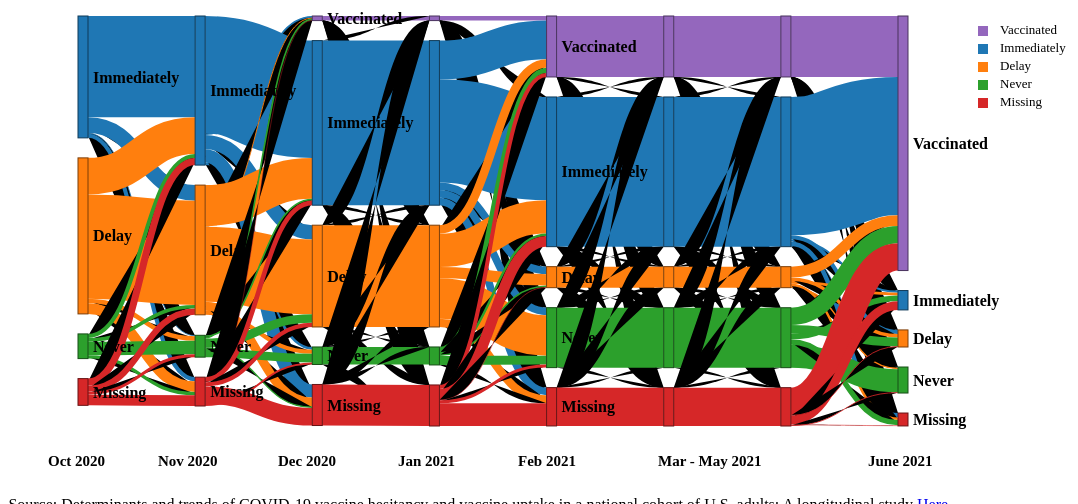
D3 v6 page, settled after 480 driven frames (8 s of simulated time); the page loaded 1 data file(s).


// ── js/sankey_complex_main.js


// set the dimensions and margins of the graph
var margin = {top: 20, right: 300, bottom: 70, left: 70},
    width = 1200 - margin.left - margin.right,
    height = 500 - margin.top - margin.bottom;


// format variables
var formatNumber = d3.format(",.0f"), // zero decimal places
    format = function(d) { return formatNumber(d); },
    color = d3.scaleOrdinal(d3.schemeCategory10);



// append the svg object to the body of the page
var svg = d3.select("#chart").append("svg")
    .attr("width", width + margin.left + margin.right)
    .attr("height", height + margin.top + margin.bottom)
    .append("g")
    .attr("transform",
        "translate(" + margin.left + "," + margin.top + ")");

// Set the sankey diagram properties
var sankey = d3.sankey()
    .nodeWidth(10)
    .nodePadding(20)
    // .nodeId(d => d.id)
    // // .nodeAlign(nodeAlignment)
    .nodeSort(null)
    .size([width, height]);


// const sankey = d3.sankey()
//     .size(graphSize)
//     .nodeId(d => d.id)
//     // .nodeWidth(nodeWidth)
//     // .nodePadding(0.5)
//     .nodeAlign(nodeAlignment)
//     .nodeSort(null) //creates sankey nodes as ordered in the data

const hiddenNodes = [13, 14, 15, 16, 17, 23, 24, 25, 26, 27, 28, 29, 30, 31, 32];

var path = sankey.links();

// load the data
d3.json("sankey_complex_data/sankey2.json").then(function(sankeydata) {

    graph = sankey(sankeydata);


// add in the links
//     var link = svg.append("g").selectAll(".link")
//         .data(graph.links)
//         .enter().append("path")
//         .attr("class", "link")
//         .attr("d", d3.sankeyLinkHorizontal())
//         .attr("stroke-width", function(d) { return d.width; })
//         .style("stroke", function(d) {
//             return "grey"});

    var link = svg.append("g").selectAll(".link")
        .data(graph.links)
        .enter().append("path")
        .attr("class", "link")
        .attr("id", (d, i) => {
            d.id = i;
            return "link-" + i;
        })
        .attr("d", d3.sankeyLinkHorizontal())
        .attr("stroke-width", function(d) { return d.width; })
        .style("stroke", function(d) {
            return "grey"});


// add the link titles
    link.append("title")
        .text(function(d) {
            return d.source.name + " → " +
                d.target.name + "\n" + "Number of participants: " + format(d.value); });

// add in the nodes
//     var node = svg.append("g").selectAll(".node")
//         .data(graph.nodes)
//         .enter().append("g")
//         .attr("class", "node")
//         .on("click",highlight_node_links);

    var node = svg.append("g").selectAll(".node")
        .data(graph.nodes)
        .enter().append("g")
        .attr("class", "node")
        //.attr("transform", function(d) { return "translate(" + d.x + "," + d.y + ")"; })
        // .on("click",highlight_node_links)

// add the rectangles for the nodes
    node.append("rect")
        .attr("x", d => d.x0)
        .attr("y", d => d.y0)
        .attr("height", d => d.y1 - d.y0)
        .attr("width", sankey.nodeWidth())
        .style("fill", d => d.color = color(d.name.replace(/ .*/, "")))
        .style("stroke", d => d3.rgb(d.color).darker(2))
        .attr("class", d => hiddenNodes.includes(d.index) ? "hidden-node" : "")
        .attr("id", d => `node-${d.index}`)
        .append("title")
        .text(d => d.name + "\n" + "Number of participants: " + format(d.value));

    function highlight_node_links(e, node){
        var remainingNodes=[],
            nextNodes=[];

        var stroke_opacity = 0;
        let showPercentage = true;
        if( d3.select(this).attr("data-clicked") == "1" ){
            d3.select(this).attr("data-clicked","0");
            stroke_opacity = 0.2;
            showPercentage = false;
        }else{
            d3.select(this).attr("data-clicked","1");
            stroke_opacity = 0.5;
            showPercentage = true;
        }

        var traverse = [
            {
                linkType : "sourceLinks",
                nodeType : "target"
            },
            // {
            //     linkType : "targetLinks",
            //     nodeType : "source"
            // }
        ];

        // Config toggle
        const showDescendents = false;

        traverse.forEach(function(step) {
            node[step.linkType].forEach(function(link) {
                remainingNodes.push(link[step.nodeType]);
                highlight_link(link.id, link.source.index, stroke_opacity, showPercentage);
            });

            while (showDescendents && remainingNodes.length) {
                nextNodes = [];
                remainingNodes.forEach(function(node) {
                    node[step.linkType].forEach(function(link) {
                        nextNodes.push(link[step.nodeType]);
                        highlight_link(link.id, link.source.index, stroke_opacity, showPercentage);
                    });
                });
                remainingNodes = nextNodes;
            }
        });
    }

    function highlight_link(id, index, opacity, showPercentage){
        d3.select(`#link-${id}`).style("stroke-opacity", opacity);
        d3.select(`#percentage-${index}`).style("visibility", (showPercentage ? "visible" : "hidden"));

        // HACK:
        if (id >= 41 && id <=60) {
            d3.select(`#node-${index+5}`).style("fill-opacity", opacity);
            d3.select(`#link-${id+25}`).style("stroke-opacity", opacity);
        }
        else if (id >= 86 && id <=110) {
            d3.select(`#node-${index+5}`).style("fill-opacity", opacity);
            d3.select(`#node-${index+10}`).style("fill-opacity", opacity);
            d3.select(`#link-${id+25}`).style("stroke-opacity", opacity);
            d3.select(`#link-${id+50}`).style("stroke-opacity", opacity);
        }
    }




// add in the title for the nodes
    node.append("text")
        .attr("x", function(d) { return d.x0 + 15; })
        .attr("y", function(d) { return (d.y1 + d.y0) / 2; })
        .attr("dy", "0.35em")
        .attr("text-anchor", "start")
        .text(function(d) { return d.name; })
        .attr("font-weight",'bold')
        .style("visibility", d => hiddenNodes.includes(d.index) ? "hidden" : "visible");
        // .filter(function(d) { return d.x0 < width / 2; })
        // .attr("font-weight",'bold')
        // .attr("x", function(d) { return d.x1 + 6; })
        // .attr("text-anchor", "start");

    //% values
    node.append("text")
        .attr("x", function(d) { return d.x0 + 15; })
        .attr("y", function(d) { return (d.y1 + d.y0) / 2 + 15; })
        .attr("dy", "0.55em")
        .attr("text-anchor", "start")
        .text(function(d) { return d.perc; })
        .attr("font-weight",'bold')
        .attr("id", d => `percentage-${d.index}`)
        .style("visibility", "hidden");
    // .filter(function(d) { return d.x0 < width / 2; })
    // .attr("font-weight",'bold')
    // .attr("x", function(d) { return d.x1 + 6; })
    // .attr("text-anchor", "start");

    svg.selectAll(".link").style('stroke', d => d.source.color);


    svg
        .append("text")
        .attr("x", -30)
        .attr("y", height+40)
        .attr("class", "title")
        .text("Oct 2020")
        .attr("fill","black")
        .attr("font-size", "15")
        .attr("font-weight",'bold')

    svg
        .append("text")
        .attr("x", 80)
        .attr("y", height+40)
        .attr("class", "title")
        .text("Nov 2020")
        .attr("fill","black")
        .attr("font-size", "15")
        .attr("font-weight",'bold')

    svg
        .append("text")
        .attr("x", 200)
        .attr("y", height+40)
        .attr("class", "title")
        .text("Dec 2020")
        .attr("fill","black")
        .attr("font-size", "15")
        .attr("font-weight",'bold')

    svg
        .append("text")
        .attr("x", 320)
        .attr("y", height+40)
        .attr("class", "title")
        .text("Jan 2021")
        .attr("fill","black")
        .attr("font-size", "15")
        .attr("font-weight",'bold')

    svg
        .append("text")
        .attr("x", 440)
        .attr("y", height+40)
        .attr("class", "title")
        .text("Feb 2021")
        .attr("fill","black")
        .attr("font-size", "15")
        .attr("font-weight",'bold')

    // svg
    //     .append("text")
    //     .attr("x", 480)
    //     .attr("y", height+40)
    //     .attr("class", "title")
    //     .text("Mar 2021")
    //     .attr("fill","black")
    //     .attr("font-size", "15")
    //     .attr("font-weight",'bold')

    svg
        .append("text")
        .attr("x", 580)
        .attr("y", height+40)
        .attr("class", "title")
        .text("Mar - May 2021")
        .attr("fill","black")
        .attr("font-size", "15")
        .attr("font-weight",'bold')

    // svg
    //     .append("text")
    //     .attr("x", 690)
    //     .attr("y", height+40)
    //     .attr("class", "title")
    //     .text("May 2021")
    //     .attr("fill","black")
    //     .attr("font-size", "15")
    //     .attr("font-weight",'bold')

    svg
        .append("text")
        .attr("x", width-40)
        .attr("y", height+40)
        .attr("class", "title")
        .text("June 2021")
        .attr("fill","black")
        .attr("font-size", "15")
        .attr("font-weight",'bold')

    //legend
    // create a list of keys
    var keys = [ "Vaccinated","Immediately","Delay","Never","Missing"]


    var color_legend = d3.scaleOrdinal()
        .domain(keys)
        .range(['rgb(148, 103, 189)','rgb(31, 119, 180)','rgb(255, 127, 14)', 'rgb(44, 160, 44)', 'rgb(214, 39, 40)'])


    // Add one dot in the legend for each name.
    var size = 10

    svg.selectAll("mydots")
        .data(keys)
        .enter()
        .append("rect")
        .attr("x", width+70)
        .attr("y", function(d,i){ return 10 + i*(size+8)})
        .attr("width", size)
        .attr("height", size)
        .style("fill", function(d){ return color_legend(d)})

    svg.selectAll("mylabels")
        .data(keys)
        .enter()
        .append("text")
        .attr("x", width+80 + size*1.2)
        .attr("y", function(d,i){ return 10 + i*(size+8) + (size/2)})
        .style("fill", "black")
        .style("font-size", "13px")
        .text(function(d){ return d})
        .attr("text-anchor", "left")
        .style("alignment-baseline", "middle")
});


### data: sankey_complex_data/sankey2.json
{
 "nodes": [
  {
   "node": 0,
   "name": "Immediately",
   "perc": "37%"
  },
  {
   "node": 1,
   "name": "Delay",
   "perc": "47%"
  },
  {
   "node": 2,
   "name": "Never",
   "perc": "7%"
  },
  {
   "node": 3,
   "name": "Missing",
   "perc": "8%"
  },
  {
   "node": 4,
   "name": "Immediately",
   "perc": "45%"
  },
  {
   "node": 5,
   "name": "Delay",
   "perc": "39%"
  },
  {
   "node": 6,
   "name": "Never",
   "perc": "7%"
  },
  {
   "node": 7,
   "name": "Missing",
   "perc": "9%"
  },
  "... 30 more items"
 ],
 "links": [
  {
   "source": 0,
   "target": 4,
   "value": 1678
  },
  {
   "source": 0,
   "target": 5,
   "value": 259
  },
  {
   "source": 0,
   "target": 6,
   "value": 14
  },
  {
   "source": 0,
   "target": 7,
   "value": 68
  },
  {
   "source": 1,
   "target": 4,
   "value": 607
  },
  {
   "source": 1,
   "target": 5,
   "value": 1726
  },
  {
   "source": 1,
   "target": 6,
   "value": 75
  },
  {
   "source": 1,
   "target": 7,
   "value": 177
  },
  "... 153 more items"
 ]
}